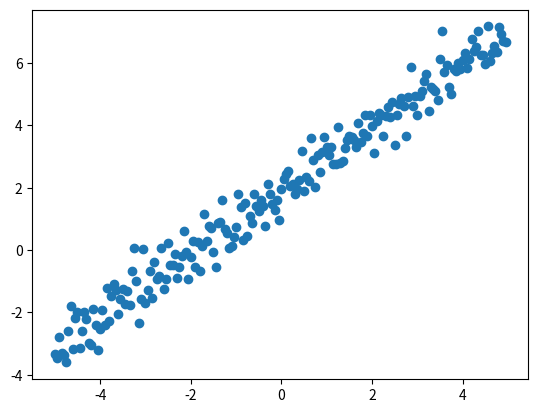

Here is the Python script that generated this plot:
import numpy as np
import matplotlib.pyplot as plt

nb_samples = 200

X = np.arange(-5, 5, 0.05)

Y = X + 2

Y += np.random.normal(0.0, 0.5, size = nb_samples)

plt.scatter(X, Y)
plt.show()

def loss(v):
    e = 0.0
    for i in range(nb_samples):
        e += np.square(v[0] + v[1]*X[i] - Y[i])
    return 0.5*e
    